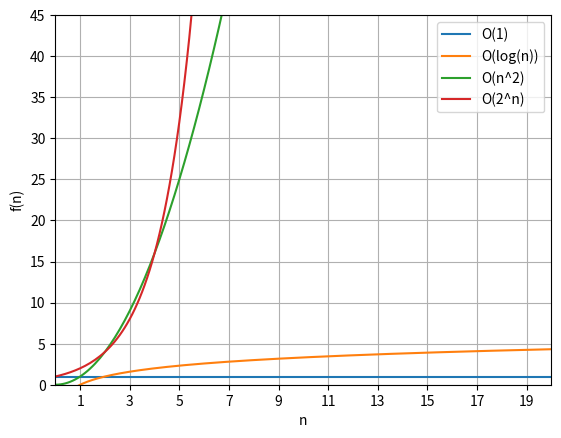

This figure's Python source:
import numpy as np
from matplotlib import pyplot as plt

n = 20
step = 0.1
x = np.arange(0, n + 1, step)
o1 = np.ones(int((n + 1) / step))
ologn = np.log2(x)
on2 = x ** 2
o2n = 2 ** x


plt.axis([0, n, 0, 45])
plt.xticks(range(1, n + 1, 2))
plt.xlabel("n")
plt.ylabel("f(n)")
plt.plot(x, o1, label="O(1)")
plt.plot(x, ologn, label="O(log(n))")
plt.plot(x, on2, label="O(n^2)")
plt.plot(x, o2n, label="O(2^n)")
plt.legend()
plt.grid()
plt.savefig("график.png")